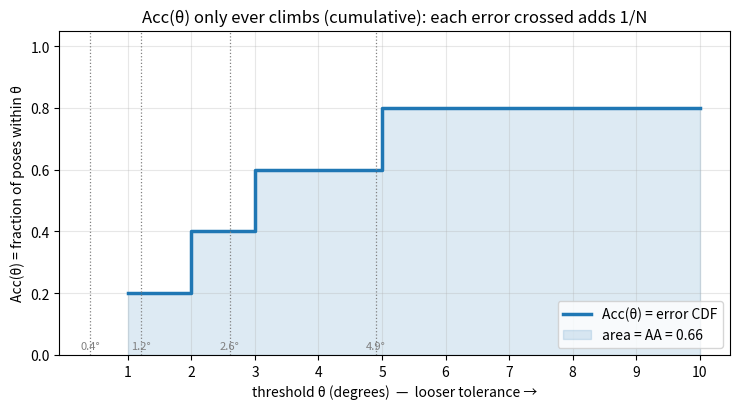

Source code (Python): (Note: this script raises an exception after producing the figure.)
#!/usr/bin/env python3
"""mAA (mean Average Accuracy) worked example for camera-pose estimation.

Companion code for metrics_and_scoring_methods.ipynb (section 1.7.1 "mAA").
The notebook works the numbers by hand; this script reproduces them and
renders the cumulative-accuracy staircase.

Outputs:
  - prints the rotation-error identity check (matrix / quaternion / angle-axis)
  - prints per-scene AA and the final mAA for the notebook's `scenes` data
  - writes images/maa_cumulative_accuracy.png  (the Acc(theta) staircase = error CDF)
"""
import os
import numpy as np
from scipy.spatial.transform import Rotation as Rot
import matplotlib

matplotlib.use("Agg")
import matplotlib.pyplot as plt


# ---------------------------------------------------------------------------
# 1) How the rotation error (deg) is measured: three equivalent geodesic angles.
#    err = angle of the relative rotation R_est @ R_gt^T ; same in every rep.
# ---------------------------------------------------------------------------
R_gt = Rot.from_euler("xyz", [10, 20, 30], degrees=True)
R_est = Rot.from_euler("xyz", [11, 18, 31], degrees=True)              # slightly off

R_rel = R_est.as_matrix() @ R_gt.as_matrix().T
ang_trace = np.degrees(np.arccos(np.clip((np.trace(R_rel) - 1) / 2, -1.0, 1.0)))
ang_quat = np.degrees(2 * np.arccos(np.clip(abs(np.dot(R_gt.as_quat(), R_est.as_quat())), -1, 1)))
ang_axis = np.degrees(np.linalg.norm((R_est * R_gt.inv()).as_rotvec()))
print(f"rotation error : trace={ang_trace:.4f}  quat={ang_quat:.4f}  angle-axis={ang_axis:.4f} (deg)")

# translation error for RELATIVE pose = angle between direction vectors (scale unknown)
t_gt, t_est = np.array([1.0, 0.0, 0.5]), np.array([0.9, 0.1, 0.55])
ang_t = np.degrees(np.arccos(np.clip(t_gt @ t_est / (np.linalg.norm(t_gt) * np.linalg.norm(t_est)), -1, 1)))
print(f"translation err: direction angle = {ang_t:.4f} deg  (absolute pose would use ||t_est - t_gt|| in m)\n")


# ---------------------------------------------------------------------------
# 2) mAA over the notebook's scenes. Each row is one IMAGE PAIR:
#    (rotation_err_deg, translation_err_deg).
# ---------------------------------------------------------------------------
scenes = {
    "scene_A": np.array([(0.5, 1.2), (2.1, 3.0), (0.9, 0.7), (8.0, 12.0), (1.5, 2.2)]),
    "scene_B": np.array([(3.2, 4.1), (0.8, 1.0), (15.0, 20.0), (2.0, 1.8), (4.5, 5.0)]),
}
thr = np.arange(1, 11)                        # thresholds 1..10 degrees


def average_accuracy(errors, thresholds):
    """AA = mean over thresholds of the fraction within tolerance
    = normalized area under the accuracy-vs-threshold (cumulative) curve."""
    errors = np.asarray(errors, float)
    acc = np.array([(errors <= t).mean() for t in thresholds])
    return acc.mean(), acc


per_scene_aa = {}
for name, errs in scenes.items():
    combined = errs.max(axis=1)               # a pair passes theta only if BOTH R and t do
    aa, acc = average_accuracy(combined, thr)
    per_scene_aa[name] = aa
    print(f"{name}: sorted combined err = {sorted(combined)}")
    print(f"{name}: Acc@theta = {np.round(acc, 2)}  ->  AA = {aa:.4f}")

mAA = float(np.mean(list(per_scene_aa.values())))
acc5 = float(np.mean([(scenes[s].max(axis=1) <= 5).mean() for s in scenes]))
print(f"\nmAA = mean over scenes = {mAA:.4f}")
print(f"plain accuracy @ 5deg  = {acc5:.4f}  (single threshold -- less informative than mAA)")


# ---------------------------------------------------------------------------
# 3) Figure: Acc(theta) is the empirical CDF of the errors -> a rising staircase.
#    Uses the 5-camera micro-example from the notebook (one 30-deg outlier).
# ---------------------------------------------------------------------------
micro = np.array([0.4, 1.2, 2.6, 4.9, 30.0])
acc_micro = np.array([(micro <= t).mean() for t in thr])

fig, ax = plt.subplots(figsize=(7.5, 4.2))
ax.step(thr, acc_micro, where="post", color="#1f77b4", lw=2.5, label="Acc(θ) = error CDF")
ax.fill_between(thr, acc_micro, step="post", alpha=0.15, color="#1f77b4",
                label=f"area = AA = {acc_micro.mean():.2f}")
for e in micro[micro <= thr.max()]:
    ax.axvline(e, color="gray", ls=":", lw=0.9)
    ax.text(e, 0.02, f"{e:g}°", color="gray", fontsize=8, ha="center")
ax.set_xlabel("threshold θ (degrees)  —  looser tolerance →")
ax.set_ylabel("Acc(θ) = fraction of poses within θ")
ax.set_title("Acc(θ) only ever climbs (cumulative): each error crossed adds 1/N")
ax.set_ylim(0, 1.05)
ax.set_xticks(thr)
ax.legend(loc="lower right")
ax.grid(alpha=0.3)
fig.tight_layout()

img_dir = os.path.normpath(os.path.join(os.path.dirname(__file__), "..", "images"))
out = os.path.join(img_dir, "maa_cumulative_accuracy.png")
fig.savefig(out, dpi=140, bbox_inches="tight")
print(f"\nwrote {out}")
